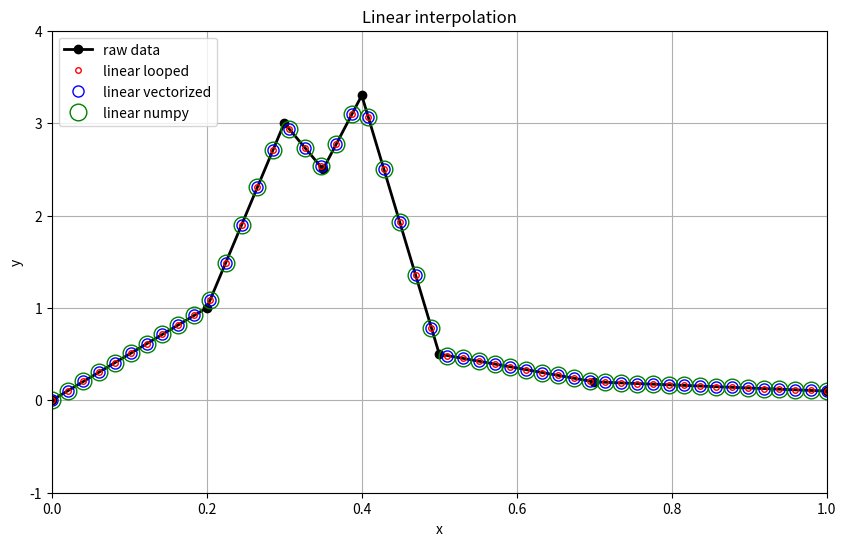
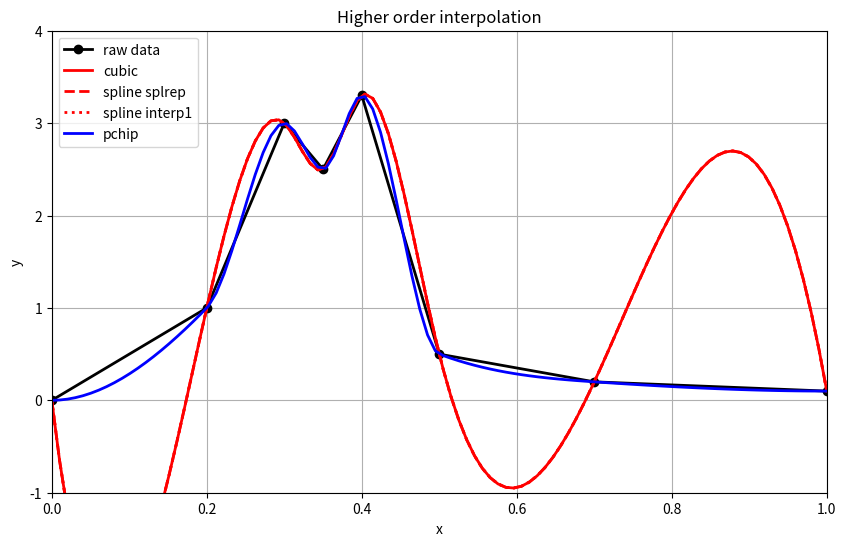

Here is the Python script that generated these plots, in order:
import numpy as np
import matplotlib.pyplot as plt
from scipy.interpolate import CubicSpline
from scipy.interpolate import splev, splrep
from scipy.interpolate import interp1d
from scipy.interpolate import pchip_interpolate

def my_linear_interpolation_looped(x_raw,y_raw,x_fine):
    n_fine = x_fine.shape[0]
    y_interpolated = np.zeros(n_fine)
    for i in range(n_fine):
        bool_stop = True
        j = 0
        while bool_stop:
            j += 1
            bool_stop = x_fine[i]>x_raw[j]
        
        y_interpolated[i] = y_raw[j-1] + (y_raw[j] - y_raw[j-1] ) *\
                          (x_fine[i] - x_raw[j-1]) / (x_raw[j] - x_raw[j-1])
    return y_interpolated

def my_linear_interpolation_vectorized(x_raw,y_raw,x_fine):
    n_raw = x_raw.shape[0]
    n_fine = x_fine.shape[0]
    
    xa = np.zeros(n_fine)
    xb = x_raw[-1]*np.ones(n_fine)

    ya = np.zeros(n_fine)
    yb = y_raw[-1]*np.ones(n_fine)
    
    for i in range(n_raw)[1:-1]:
        inda = np.logical_and(x_fine>=x_raw[i],x_fine<=x_raw[i+1])
        xa[inda] = x_raw[i]
        ya[inda] = y_raw[i]
        
        indb = np.logical_and(x_fine>=x_raw[i-1],x_fine<=x_raw[i])
        xb[indb] = x_raw[i]
        yb[indb] = y_raw[i]
    
    return ya + (yb-ya) * (x_fine-xa) / (xb-xa)

x_raw = np.array([ 0, 0.2, 0.3, 0.35, 0.4, 0.5, 0.7, 1])
y_raw = np.array([ 0, 1.0, 3.0, 2.5,  3.3, 0.5, 0.2, 0.1])

n_fine_points = 50
x_fine = np.linspace(np.min(x_raw),np.max(x_raw),n_fine_points)

y_fine_my_linear_looped = my_linear_interpolation_looped(x_raw,y_raw,x_fine)
y_fine_my_linear_vectorized = my_linear_interpolation_vectorized(x_raw,y_raw,x_fine)
y_fine_numpy_linear = np.interp(x_fine, x_raw, y_raw)

fig=plt.figure(figsize=(10,6), dpi=100, facecolor='w', edgecolor='k')
ax = fig.add_subplot(111)

ax.plot(x_raw,y_raw,'o-k',lw=2,label='raw data')
ax.plot(x_fine,y_fine_my_linear_looped,linestyle='none',color='r',marker='o',markerfacecolor='none',lw=2,label='linear looped',markersize=4)
ax.plot(x_fine,y_fine_my_linear_vectorized,linestyle='none',color='b',marker='o',markerfacecolor='none',lw=2,label='linear vectorized',markersize=8)
ax.plot(x_fine,y_fine_numpy_linear,linestyle='none',color='g',marker='o',markerfacecolor='none',lw=2,label='linear numpy',markersize=12)

plt.xlim([0,1])
plt.ylim([-1,4])
plt.grid()
plt.xlabel('x')
plt.ylabel('y')
plt.title('Linear interpolation')
plt.legend(loc='upper left')
# plt.show()
plt.savefig('linear_interpolation.png',dpi=200,format='png')
plt.close()



x_raw = np.array([ 0, 0.2, 0.3, 0.35, 0.4, 0.5, 0.7, 1])
y_raw = np.array([ 0, 1.0, 3.0, 2.5,  3.3, 0.5, 0.2, 0.1])

n_fine_points = 100
x_fine = np.linspace(np.min(x_raw),np.max(x_raw),n_fine_points)

cs = CubicSpline(x_raw, y_raw)
y_cubic = cs(x_fine)

spl = splrep(x_raw, y_raw)
y_spline1 = splev(x_fine, spl)

spl = interp1d(x_raw, y_raw, kind='cubic')
y_spline2 = spl(x_fine)

y_pchip = pchip_interpolate(x_raw, y_raw,x_fine)

fig=plt.figure(figsize=(10,6), dpi=100, facecolor='w', edgecolor='k')
ax = fig.add_subplot(111)
ax.plot(x_raw,y_raw,'o-k',lw=2,label='raw data')
ax.plot(x_fine,y_cubic,'-r',lw=2,label='cubic')
ax.plot(x_fine,y_spline1,'--r',lw=2,label='spline splrep')
ax.plot(x_fine,y_spline1,':r',lw=2,label='spline interp1')
ax.plot(x_fine,y_pchip,'-b',lw=2,label='pchip')


plt.xlim([0,1])
plt.ylim([-1,4])
plt.grid()
plt.xlabel('x')
plt.ylabel('y')
plt.title('Higher order interpolation')
plt.legend(loc='upper left')
# plt.show()
plt.savefig('cubic_and_spline_interpolation.png',dpi=200,format='png')
plt.close()
